Photos from the image-classification dataset "real_data" in the GitHub repository segnimekonnen7/budget-buddy. Its 4 classes are: bacterial blight, brown spot, healthy, leaf blast.

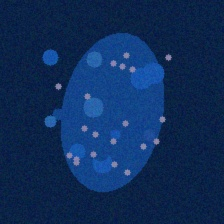
Label: bacterial blight

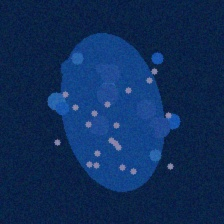
Label: bacterial blight

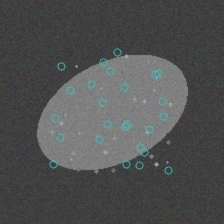
Label: brown spot

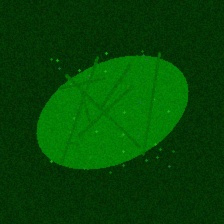
Label: healthy

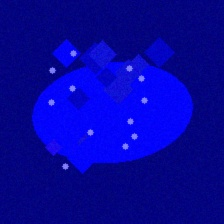
Label: leaf blast

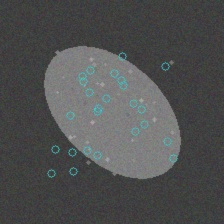
Label: brown spot
